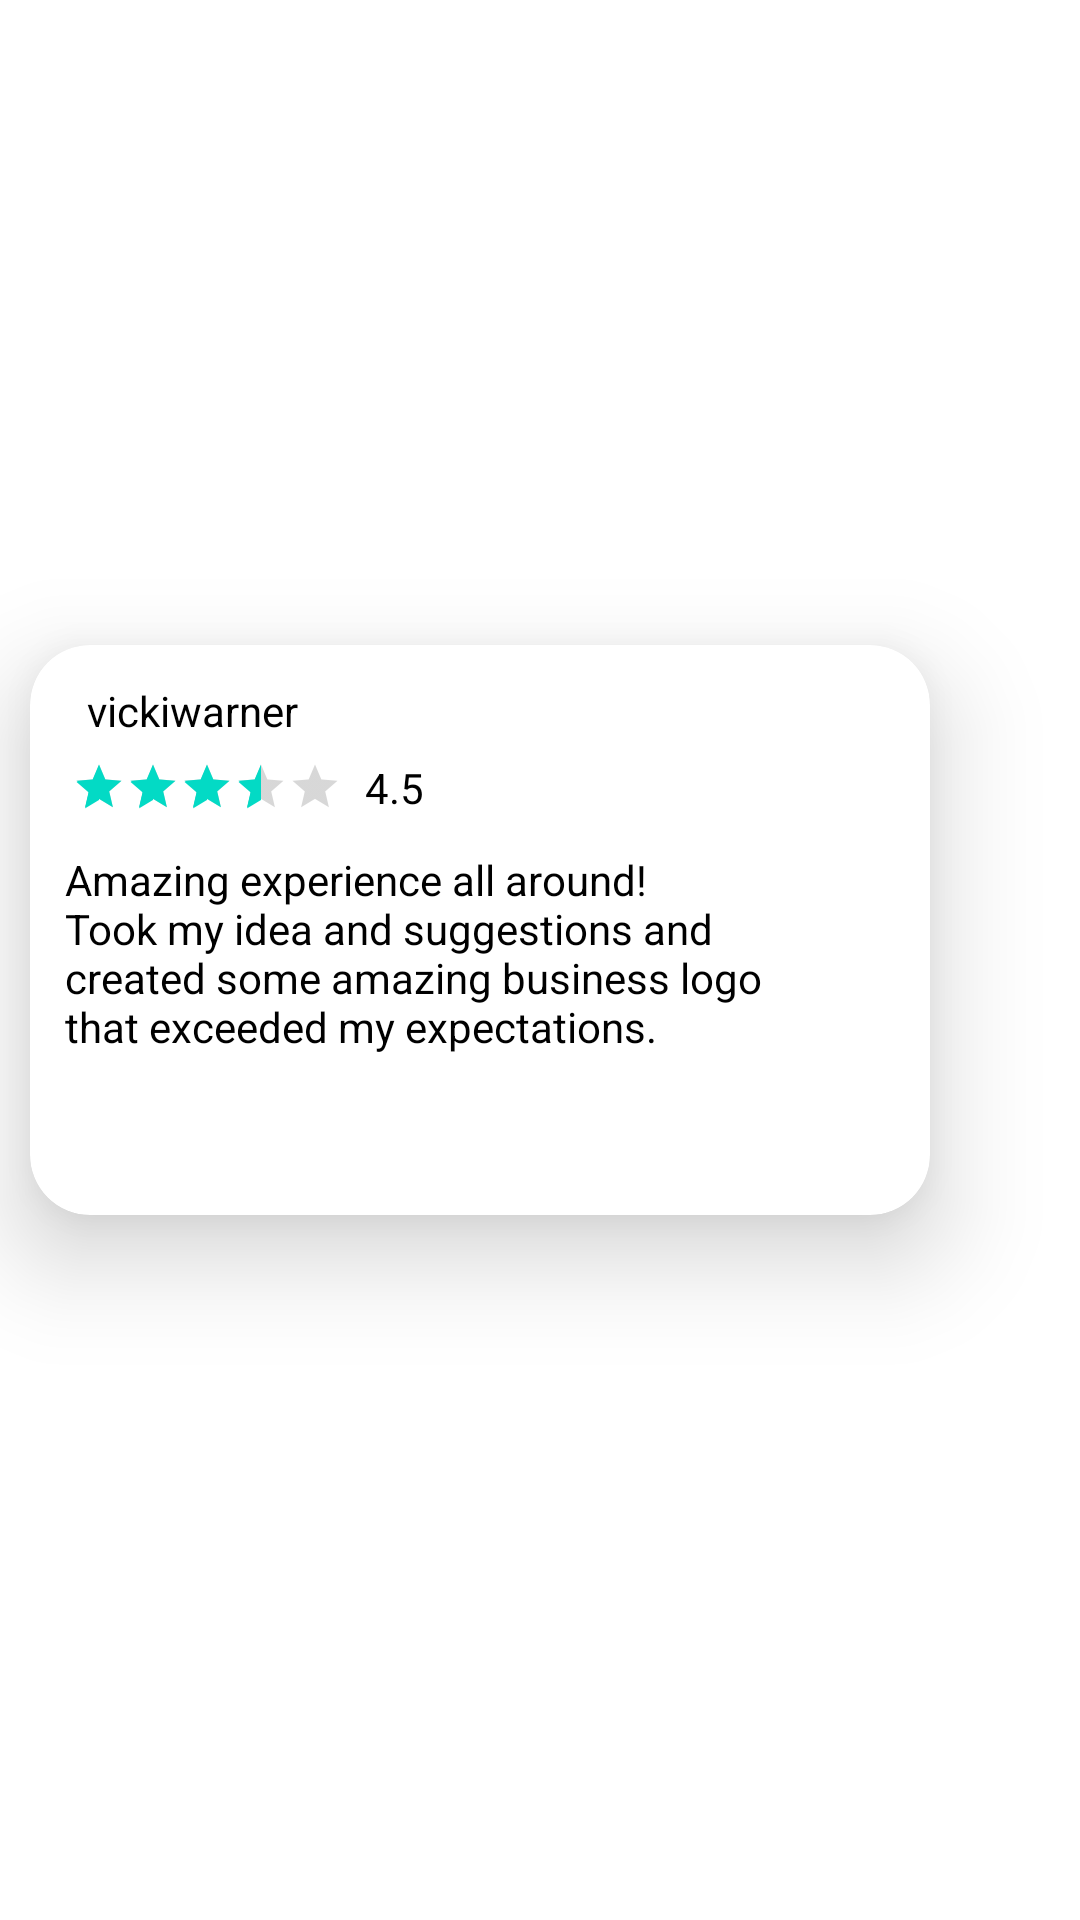

This screen was rendered from an Android layout file. Write that file and the resources it references.
<!-- AndroidManifest.xml: application theme Theme.Hirework -->
<!-- res/layout/review.xml -->
<?xml version="1.0" encoding="utf-8"?>
<LinearLayout xmlns:android="http://schemas.android.com/apk/res/android"
    xmlns:tools="http://schemas.android.com/tools"
    android:layout_width="340dp"
    android:layout_height="240dp"
    xmlns:app="http://schemas.android.com/apk/res-auto">

    <androidx.cardview.widget.CardView
        android:layout_width="300dp"
        android:layout_height="190dp"
        android:layout_gravity="center"
        android:padding="30dp"
        app:cardElevation="20dp"
        android:layout_marginLeft="10dp"
        android:layout_marginBottom="10dp"
        app:cardBackgroundColor="@color/white"
        app:cardCornerRadius="20dp">

        <androidx.constraintlayout.widget.ConstraintLayout
            android:layout_width="match_parent"
            android:layout_height="match_parent"
            android:padding="8dp">


            <TextView
                android:id="@+id/gig_review"
                android:layout_width="wrap_content"
                android:layout_height="wrap_content"
                android:text="vickiwarner"
                android:textColor="@color/black"
                app:layout_constraintBottom_toBottomOf="parent"
                app:layout_constraintEnd_toEndOf="parent"
                app:layout_constraintHorizontal_bias="0.052"
                app:layout_constraintStart_toStartOf="parent"
                app:layout_constraintTop_toTopOf="parent"
                app:layout_constraintVertical_bias="0.029" />

            <TextView
                android:id="@+id/gig_title3"
                android:layout_width="wrap_content"
                android:layout_height="wrap_content"
                android:text="4.5"
                android:textColor="@color/black"
                app:layout_constraintBottom_toBottomOf="parent"
                app:layout_constraintEnd_toEndOf="parent"
                app:layout_constraintHorizontal_bias="0.392"
                app:layout_constraintStart_toStartOf="parent"
                app:layout_constraintTop_toTopOf="parent"
                app:layout_constraintVertical_bias="0.194" />

            <TextView
                android:id="@+id/gig_title2"
                android:layout_width="242dp"
                android:layout_height="100dp"
                android:text="Amazing experience all around!
                 Took my idea and suggestions and created some
amazing business logo that exceeded my expectations."
                android:textColor="@color/black"
                app:layout_constraintBottom_toBottomOf="parent"
                app:layout_constraintEnd_toEndOf="parent"
                app:layout_constraintHorizontal_bias="0.086"
                app:layout_constraintStart_toStartOf="parent"
                app:layout_constraintTop_toTopOf="parent"
                app:layout_constraintVertical_bias="0.822" />

            <RatingBar
                android:id="@+id/ratingBar"
                style="?android:attr/ratingBarStyleIndicator"
                android:layout_width="wrap_content"
                android:layout_height="wrap_content"
                android:max="5"
                android:numStars="5"
                android:rating="3.5"
                android:scaleX=".5"
                android:scaleY=".5"
                android:transformPivotX="0dp"
                android:transformPivotY="0dp"
                app:layout_constraintBottom_toBottomOf="parent"
                app:layout_constraintEnd_toEndOf="parent"
                app:layout_constraintHorizontal_bias="0.058"
                app:layout_constraintStart_toStartOf="parent"
                app:layout_constraintTop_toTopOf="parent"
                app:layout_constraintVertical_bias="0.22" />

        </androidx.constraintlayout.widget.ConstraintLayout>

    </androidx.cardview.widget.CardView>
</LinearLayout>
<!-- resources referenced by this layout -->
<resources>
  <color name="black">#FF000000</color>
  <color name="white">#FFFFFFFF</color>
  <style name="Theme.Hirework" parent="Theme.MaterialComponents.DayNight.NoActionBar">
          
          <item name="colorPrimary">@color/purple_500</item>
          <item name="colorPrimaryVariant">@color/purple_700</item>
          <item name="colorOnPrimary">@color/white</item>
          
          <item name="colorSecondary">@color/teal_200</item>
          <item name="colorSecondaryVariant">@color/teal_700</item>
          <item name="colorOnSecondary">@color/black</item>
          
  
          <item name="android:statusBarColor" tools:targetApi="l">@color/purple_500</item>
          
  
      </style>
  <color name="purple_500">#3366cc</color>
  <color name="purple_700">#FF3700B3</color>
  <color name="teal_200">#FF03DAC5</color>
  <color name="teal_700">#FF018786</color>
</resources>
